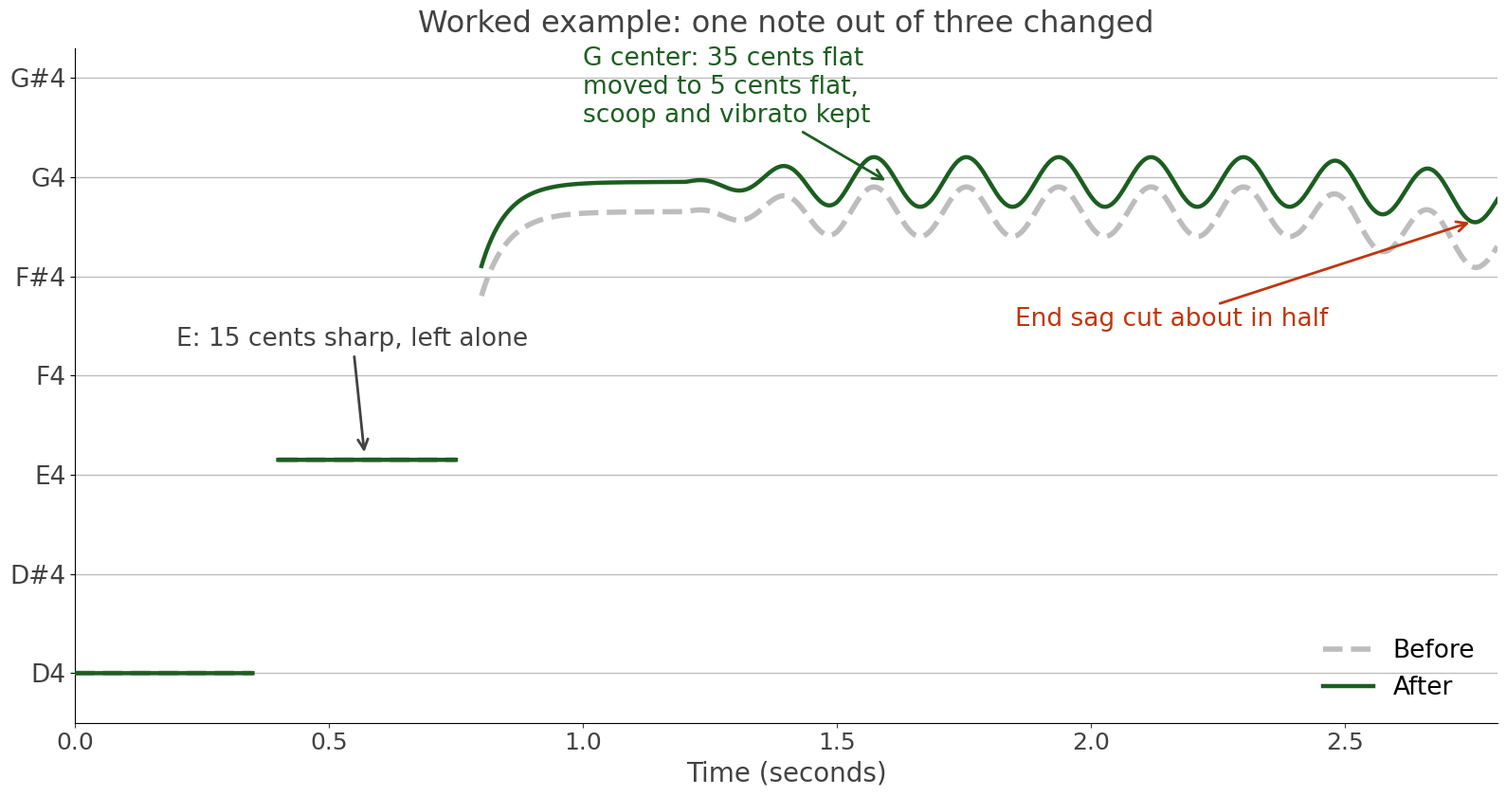

Python code for this plot: (Note: this script raises an exception after producing the figure.)
import numpy as np
import matplotlib
matplotlib.use("Agg")
import matplotlib.pyplot as plt

DARK = "#424242"; GREEN = "#1B5E20"; ORANGE = "#BF360C"; BLUE = "#0D47A1"; GUIDE = "#BDBDBD"
plt.rcParams["font.family"] = "sans-serif"
plt.rcParams["font.sans-serif"] = ["DejaVu Sans"]

# G major phrase: short D4 (62), short E4 (64), long G4 (67) held two seconds. Pitch in MIDI note units.
t = np.linspace(0, 2.8, 5600)
before = np.full_like(t, np.nan)
m = (t >= 0.0) & (t < 0.35); before[m] = 62.0
m = (t >= 0.40) & (t < 0.75); before[m] = 64.15                       # E: 15 cents sharp
m = t >= 0.80
tt = t[m] - 0.80
G_center = 67 - 0.35                                                  # 35 cents flat
scoop = (-1.2 - (-0.35)) * np.exp(-tt / 0.05)                          # scoop up from 120 cents below G
vib = 0.25 * np.clip((tt - 0.4) / 0.3, 0, 1) * np.sin(2 * np.pi * 5.5 * tt)   # +/-25 cents
sag = -0.35 * np.clip((tt - 1.6) / 0.4, 0, 1)                          # last 0.4 s sags a further 35 cents (to 70 flat)
before[m] = G_center + scoop + vib + sag

after = before.copy()
after[m] = (67 - 0.05) + scoop + vib + sag * 0.5                        # center to 5 cents flat, sag halved

fig, ax = plt.subplots(figsize=(16, 8.5), dpi=100)
fig.patch.set_facecolor("white"); ax.set_facecolor("white")
names = {62: "D4", 63: "D#4", 64: "E4", 65: "F4", 66: "F#4", 67: "G4", 68: "G#4"}
for n in names:
    ax.axhline(n, color=GUIDE, lw=1, zorder=0)
ax.set_yticks(list(names)); ax.set_yticklabels(list(names.values()), fontsize=19, color=DARK)
ax.plot(t, before, color=GUIDE, lw=4, ls="--", label="Before", zorder=2)
ax.plot(t, after, color=GREEN, lw=3.2, label="After", zorder=3)
ax.set_xlim(0, 2.8); ax.set_ylim(61.5, 68.3)
ax.set_xlabel("Time (seconds)", fontsize=20, color=DARK)
ax.tick_params(axis="x", labelsize=18, colors=DARK)
for s in ("top", "right"):
    ax.spines[s].set_visible(False)
ax.annotate("E: 15 cents sharp, left alone", xy=(0.57, 64.2), xytext=(0.2, 65.3), fontsize=19, color=DARK,
            arrowprops=dict(arrowstyle="->", color=DARK, lw=2))
ax.annotate("G center: 35 cents flat\nmoved to 5 cents flat,\nscoop and vibrato kept", xy=(1.6, 66.95), xytext=(1.0, 67.55), fontsize=19, color=GREEN,
            arrowprops=dict(arrowstyle="->", color=GREEN, lw=2))
ax.annotate("End sag cut about in half", xy=(2.75, 66.55), xytext=(1.85, 65.5), fontsize=19, color=ORANGE,
            arrowprops=dict(arrowstyle="->", color=ORANGE, lw=2))
ax.legend(loc="lower right", fontsize=19, frameon=False)
ax.set_title("Worked example: one note out of three changed", fontsize=23, color=DARK, pad=12)
plt.tight_layout()
plt.savefig("/home/claude/q40/fig/Mixing__Tuning/Worked_Example_Lead_Phrase_Tuning.png", facecolor="white")
